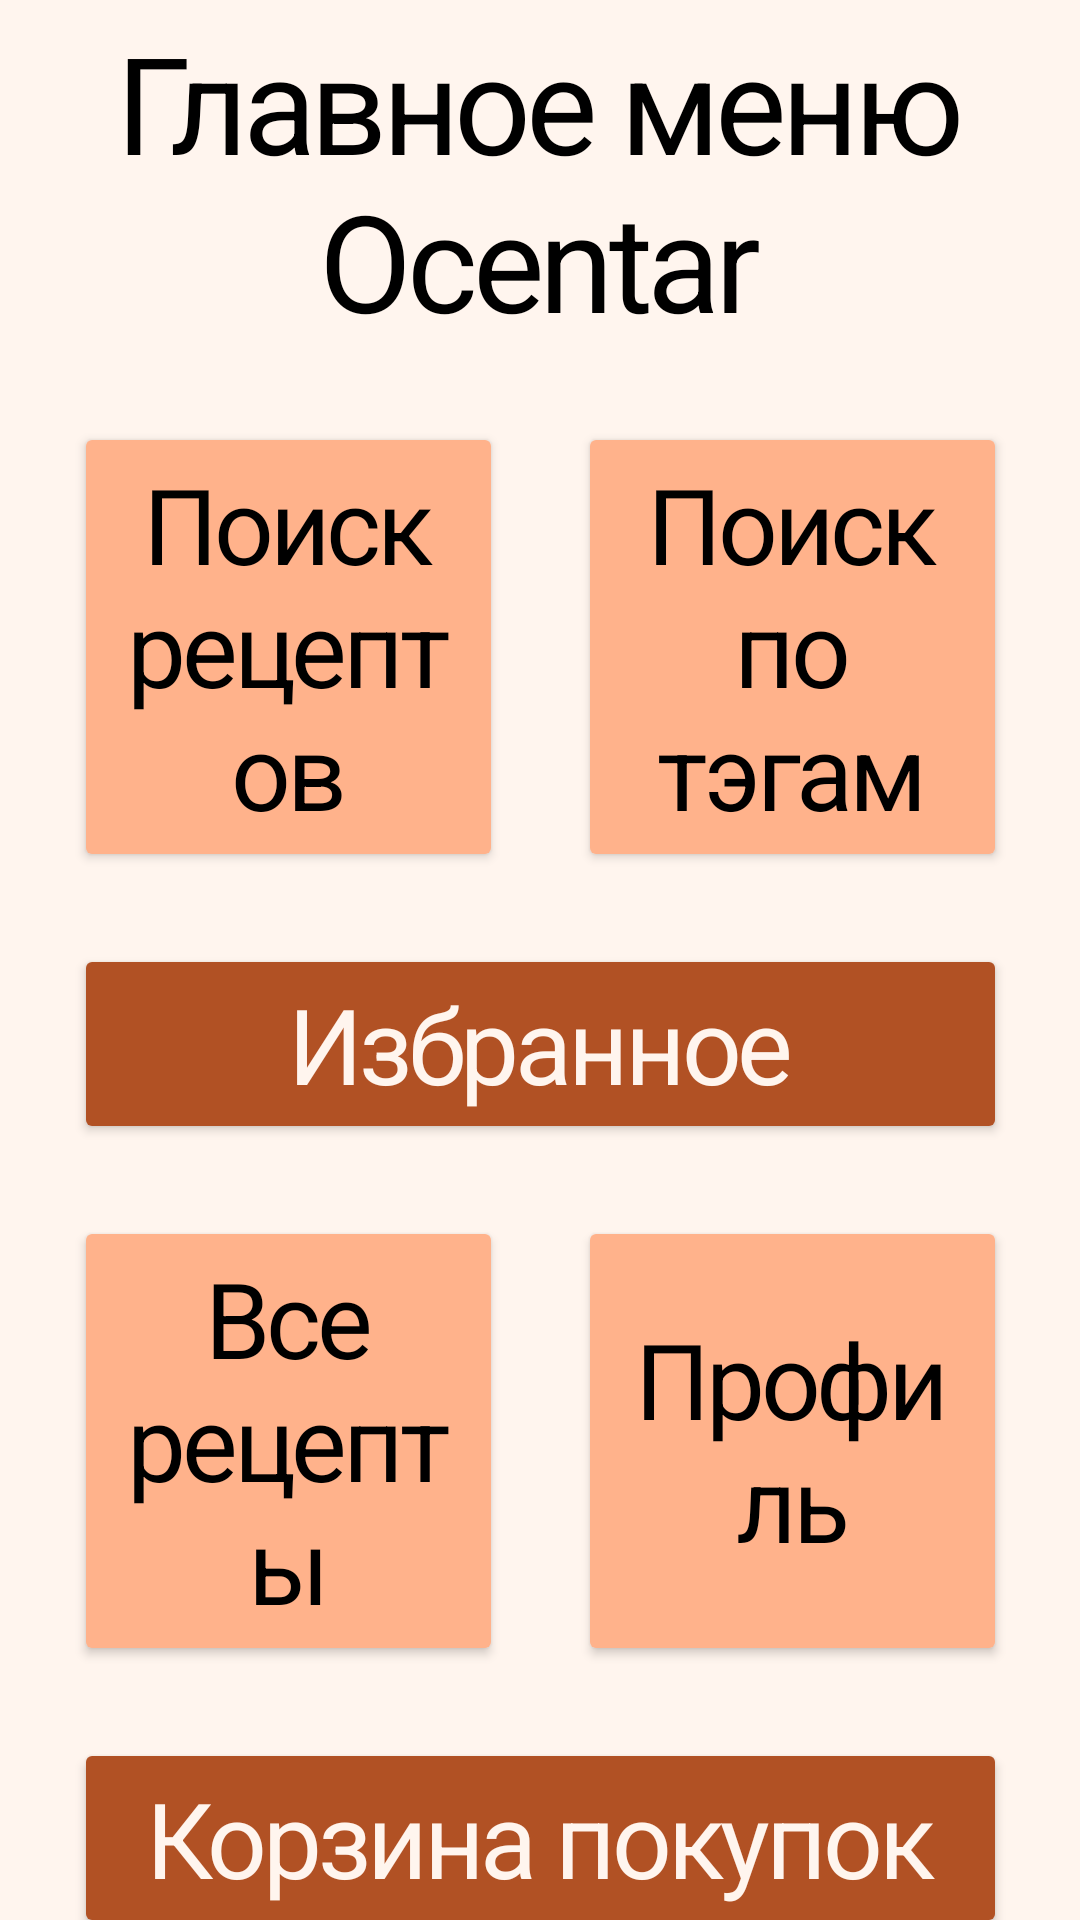

This screen was rendered from an Android layout file. Write that file and the resources it references.
<!-- AndroidManifest.xml: activity theme AppTheme.NoActionBar -->
<!-- res/layout/activity_main.xml -->
<?xml version="1.0" encoding="utf-8"?>
<androidx.constraintlayout.widget.ConstraintLayout xmlns:android="http://schemas.android.com/apk/res/android"
    xmlns:app="http://schemas.android.com/apk/res-auto"
    xmlns:tools="http://schemas.android.com/tools"
    android:layout_width="match_parent"
    android:layout_height="match_parent"
    android:background="#FFF5EE"
    tools:context=".MainActivity">

    <Button
        android:id="@+id/buttonProfile"
        style="@style/buttonBigBoxMain"
        android:layout_width="143dp"
        android:layout_height="150dp"
        android:layout_marginTop="24dp"
        android:text="@string/button_profile_text"
        app:layout_constraintEnd_toEndOf="@+id/buttonFavourites"
        app:layout_constraintTop_toBottomOf="@+id/buttonFavourites" />

    <Button
        android:id="@+id/buttonAllRecipe"
        style="@style/buttonBigBoxMain"
        android:layout_width="143dp"
        android:layout_height="150dp"
        android:layout_marginTop="24dp"
        android:text="@string/text_all_recipe"
        app:layout_constraintStart_toStartOf="@+id/buttonFavourites"
        app:layout_constraintTop_toBottomOf="@+id/buttonFavourites" />

    <Button
        android:id="@+id/buttonSearchRecipe"
        style="@style/buttonBigBoxMain"
        android:layout_width="143dp"
        android:layout_height="150dp"
        android:layout_marginTop="24dp"
        android:text="@string/text_search_recipe"
        app:layout_constraintStart_toStartOf="@+id/textView"
        app:layout_constraintTop_toBottomOf="@+id/textView" />

    <Button
        android:id="@+id/buttonFavourites"
        style="@style/buttonLongWhileTextColor"
        android:layout_width="311dp"
        android:layout_height="0dp"
        android:layout_marginTop="24dp"
        android:text="@string/favorite_button"
        app:layout_constraintEnd_toEndOf="@+id/textView"
        app:layout_constraintStart_toStartOf="@+id/textView"
        app:layout_constraintTop_toBottomOf="@+id/buttonSearchFromTag" />

    <Button
        android:id="@+id/buttonSearchFromTag"
        style="@style/buttonBigBoxMain"
        android:layout_width="143dp"
        android:layout_height="150dp"
        android:layout_marginTop="24dp"
        android:text="@string/text_search_tag_recipe"
        app:layout_constraintEnd_toEndOf="@+id/textView"
        app:layout_constraintTop_toBottomOf="@+id/textView" />

    <TextView
        android:id="@+id/textView"
        android:layout_width="311dp"
        android:layout_height="wrap_content"
        android:layout_marginStart="32dp"
        android:layout_marginTop="4dp"
        android:layout_marginEnd="32dp"
        android:gravity="center_horizontal"
        android:text="@string/text_title_menu"
        android:textAppearance="@style/title_text"
        app:layout_constraintEnd_toEndOf="parent"
        app:layout_constraintStart_toStartOf="parent"
        app:layout_constraintTop_toTopOf="parent" />

    <Button
        android:id="@+id/buttonBasket"
        style="@style/buttonLongWhileTextColor"
        android:layout_width="0dp"
        android:layout_height="wrap_content"
        android:layout_marginTop="24dp"
        android:text="@string/basket"
        app:layout_constraintEnd_toEndOf="@+id/buttonProfile"
        app:layout_constraintStart_toStartOf="@+id/buttonAllRecipe"
        app:layout_constraintTop_toBottomOf="@+id/buttonProfile" />

    <Button
        android:id="@+id/buttonMoreRecipe"
        style="@style/buttonLongBlackTextColor"
        android:layout_width="0dp"
        android:layout_height="wrap_content"
        android:layout_marginTop="24dp"
        android:text="@string/more_recipe"
        app:layout_constraintEnd_toEndOf="@+id/buttonBasket"
        app:layout_constraintStart_toStartOf="@+id/buttonBasket"
        app:layout_constraintTop_toBottomOf="@+id/buttonBasket" />

</androidx.constraintlayout.widget.ConstraintLayout>
<!-- resources referenced by this layout -->
<resources>
  <string name="basket">Корзина покупок</string>
  <string name="button_profile_text">Профиль</string>
  <string name="favorite_button">Избранное</string>
  <string name="more_recipe">Больше рецептов</string>
  <string name="text_all_recipe">Все рецепты</string>
  <string name="text_search_recipe">Поиск рецептов</string>
  <string name="text_search_tag_recipe">Поиск по тэгам</string>
  <string name="text_title_menu">Главное меню Ocentar</string>
  <style name="buttonBigBoxMain">
          <item name="android:textAppearance">@style/mainTextAmatic</item>
          <item name="backgroundTint">#FFB28B</item>
          <item name="cornerRadius">18dp</item>
      </style>
  <style name="buttonLongBlackTextColor">
          <item name="android:textAppearance">@style/mainTextAmatic</item>
          <item name="android:textColor">#212121</item>
          <item name="android:gravity">bottom|center_horizontal</item>
          <item name="backgroundTint">#FF715E</item>
          <item name="cornerRadius">18dp</item>
      </style>
  <style name="buttonLongWhileTextColor">
          <item name="android:textAppearance">@style/mainTextAmatic</item>
          <item name="android:textColor">#FFF5EE</item>
          <item name="android:gravity">bottom|center_horizontal</item>
          <item name="backgroundTint">#B15124</item>
          <item name="cornerRadius">18dp</item>
      </style>
  <style name="title_text">
          <item name="android:textSize">45sp</item>
          <item name="lineHeight">32sp</item>
          <item name="android:letterSpacing">-0.04</item>
          <item name="android:textColor">#212121</item>
          <item name="fontFamily">@font/amatic_sc_bold</item>
      </style>
  <style name="AppTheme.NoActionBar" parent="Theme.MaterialComponents">
          <item name="windowActionBar">false</item>
          <item name="windowNoTitle">true</item>
          <item name="android:textColor">@color/black</item>
          <item name="android:background">#FFF5EE</item>
          <item name="colorSecondary">#FF3B3B</item>
      </style>
  <style name="mainTextAmatic">
          <item name="android:textSize">35sp</item>
          <item name="android:letterSpacing">-0.04</item>
          <item name="fontFamily">@font/amatic_sc_bold</item>
      </style>
  <color name="black">#FF000000</color>
</resources>
